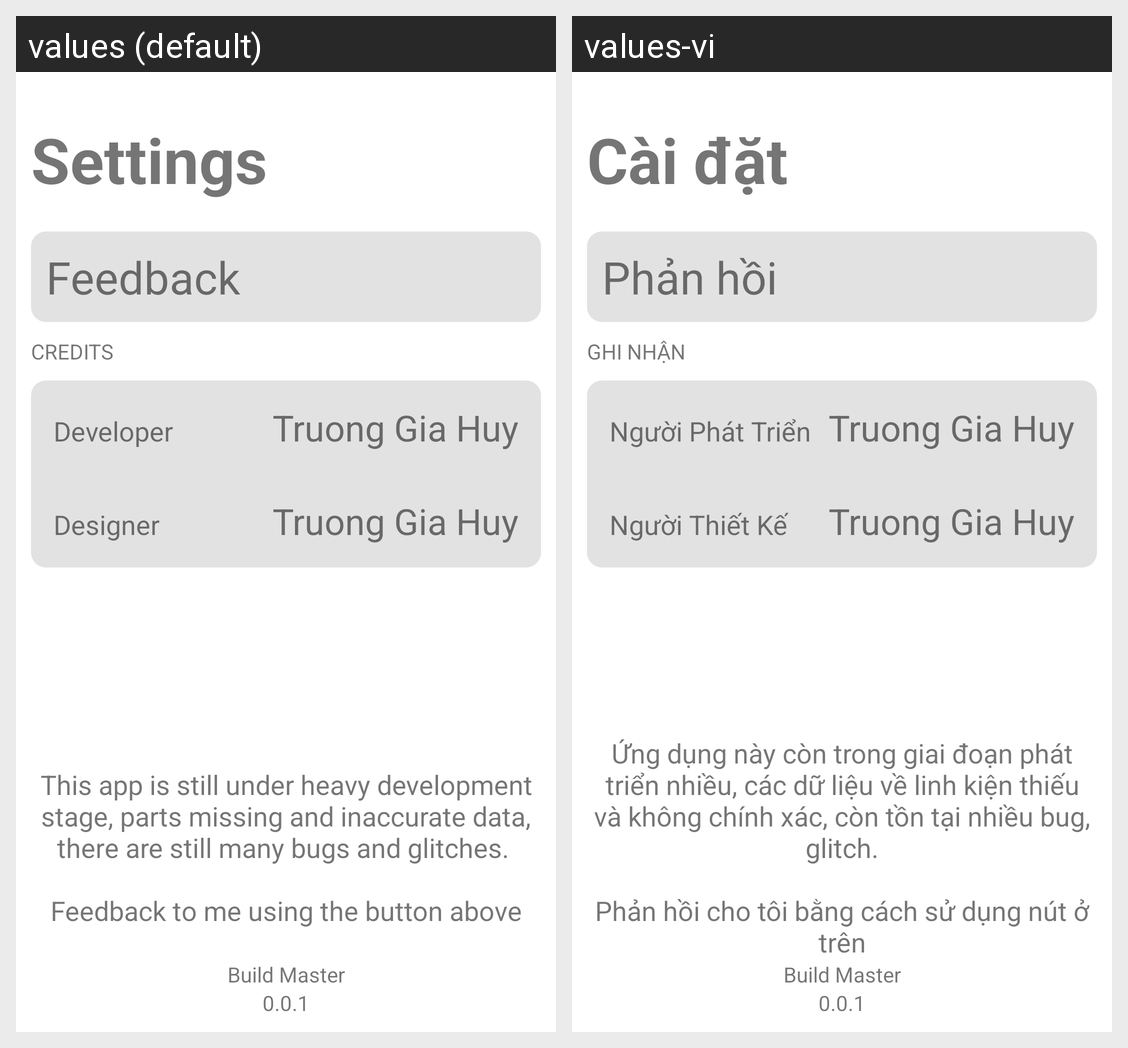

The same Android screen rendered under two of its app's locales, left to right. List the strings drawn on it with the default value and each locale's translation.
Android screen res/layout/activity_settings.xml rendered under 2 locales, left to right: values (default), values-vi. Device: Nexus 5 (rendered at 1080×1920; each locale shown at half size, 540×960, under a caption strip naming it); theme Theme.BuildMaster.
Strings drawn on this screen, with the default value and each locale's value (text and hints the layout hard-codes, and strings that could not be matched under every locale, appear in the picture but are not listed):

app_setting
  values: Settings
  values-vi: Cài đặt

app_feedback
  values: Feedback
  values-vi: Phản hồi

app_name
  values: Build Master
  values-vi: Build Master

app_ver
  values: 0.0.1
  values-vi: 0.0.1

app_credits
  values: CREDITS
  values-vi: GHI NHẬN

app_des
  values: This app is still under heavy development stage, parts missing and inaccurate data, there are still many bugs and glitches. 
      
      Feedback to me using the button above
      
  values-vi: Ứng dụng này còn trong giai đoạn phát triển nhiều, các dữ liệu về linh kiện thiếu và không chính xác, còn tồn tại nhiều bug, glitch.
      
      Phản hồi cho tôi bằng cách sử dụng nút ở trên

app_dev
  values: Developer
  values-vi: Người Phát Triển

app_design
  values: Designer
  values-vi: Người Thiết Kế
